Run: headless pygame with SDL's dummy video driver; simulated clock (each Clock.tick advances the game by its frame time, no real sleeping); random seed 0; keys injected as events and as key.get_pressed() state; no mouse input.
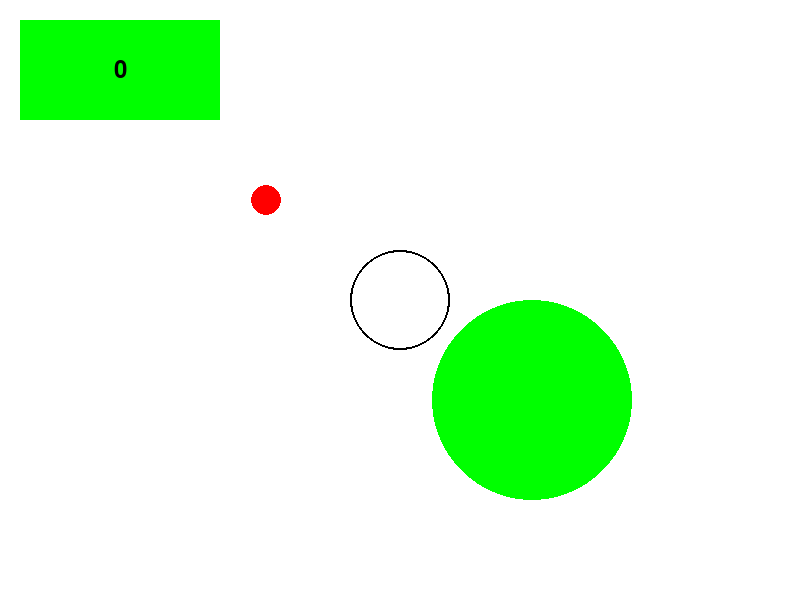
Frame 1 of 4 · flips 1–60 · no input
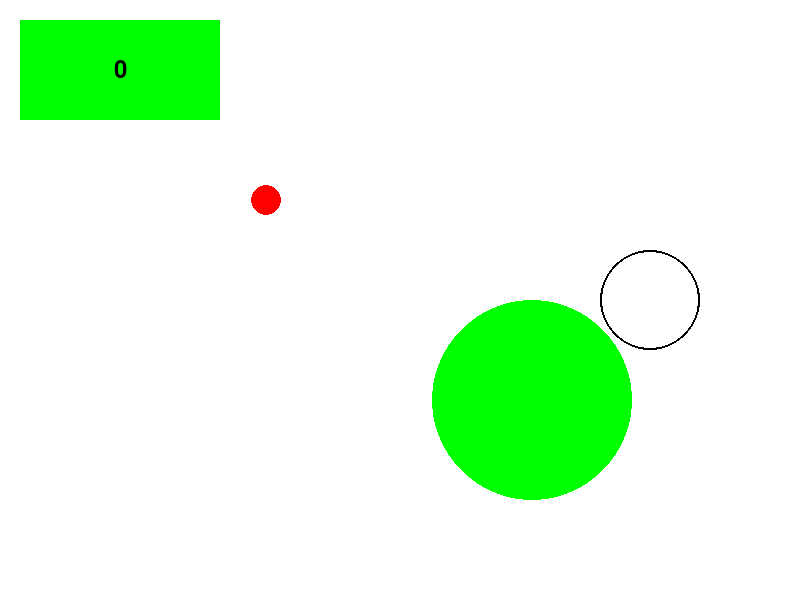
Frame 2 of 4 · flips 61–180 · tapped SPACE, RETURN · held RIGHT (→), D
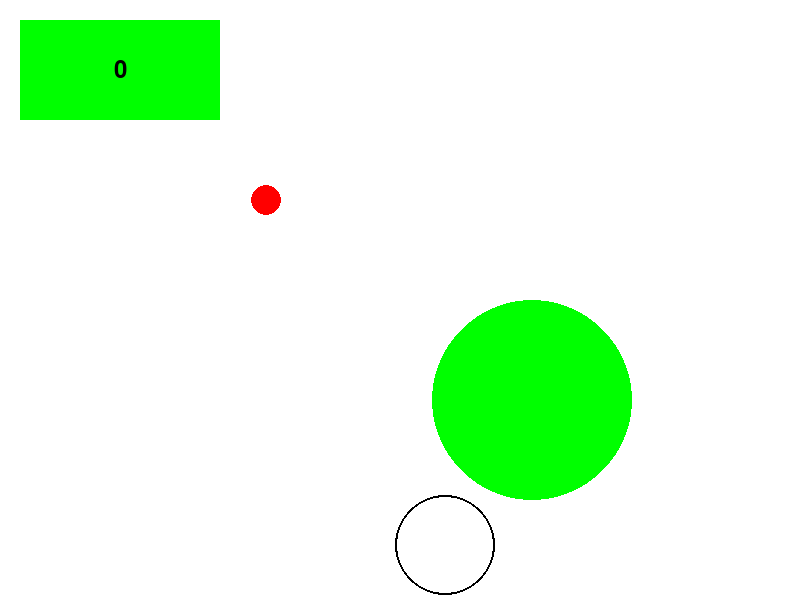
Frame 3 of 4 · flips 181–300 · held DOWN (↓), S
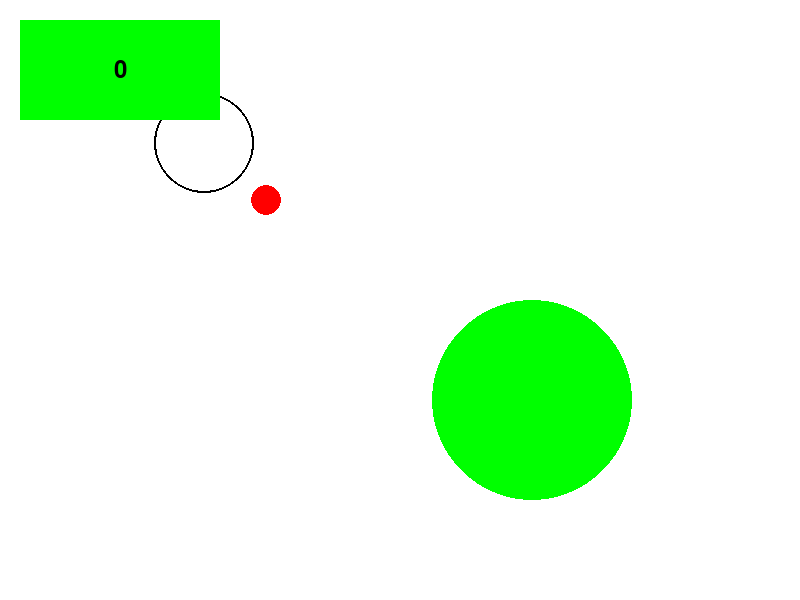
Frame 4 of 4 · flips 301–420 · held LEFT (←), A, UP (↑), W

The pygame program that drew these frames:

import pygame
import sys
import math

# Initialize Pygame
pygame.init()

# Set up the screen
WIDTH, HEIGHT = 800, 600
screen = pygame.display.set_mode((WIDTH, HEIGHT))
pygame.display.set_caption("Shape Mart Game")

# Define colors
WHITE = (255, 255, 255)
BLACK = (0, 0, 0)
RED = (255, 0, 0)
GREEN = (0, 255, 0)
BLUE = (0, 0, 255)
YELLOW = (255, 255, 0)
CYAN = (0, 255, 255)
MAGENTA = (255, 0, 255)

# Define actor properties
actor_radius = 50
actor_thickness = 2
actor_x = WIDTH // 2
actor_y = HEIGHT // 2
actor_speed = 5

# Define target properties
target_radius = 15
target_x = WIDTH // 3
target_y = HEIGHT // 3

# Define green circle properties
green_circle_radius = 100
green_circle_x = WIDTH // 3 * 2
green_circle_y = HEIGHT // 3 * 2

triangle_width = 50
triangle_height = 50
triangle_color = MAGENTA
triangle_x = 0
triangle_y = 0
triangle_speed = 3



font = pygame.font.SysFont(None, 36)

# Define the money
ownedMoney = 0
show_triangle = False

# Main game loop
running = True
while running:
    screen.fill(WHITE)

    # Handle events
    for event in pygame.event.get():
        if event.type == pygame.QUIT:
            running = False

    # Handle player input
    keys = pygame.key.get_pressed()
    if keys[pygame.K_LEFT]:
        actor_x -= actor_speed
    if keys[pygame.K_RIGHT]:
        actor_x += actor_speed
    if keys[pygame.K_UP]:
        actor_y -= actor_speed
    if keys[pygame.K_DOWN]:
        actor_y += actor_speed
    
    targetIsInActor = False
    # Ensure actor stays within the circle boundaries
    distance = math.sqrt((actor_x - WIDTH//2)**2 + (actor_y - HEIGHT//2)**2)
    if distance > (HEIGHT//2 - actor_radius):
        angle = math.atan2(actor_y - HEIGHT//2, actor_x - WIDTH//2)
        actor_x = WIDTH//2 + (HEIGHT//2 - actor_radius) * math.cos(angle)
        actor_y = HEIGHT//2 + (HEIGHT//2 - actor_radius) * math.sin(angle)

    # Check if the actor touches the target
    distance_to_target_circle = math.sqrt((actor_x - target_x)**2 + (actor_y - target_y)**2)
    if distance_to_target_circle < actor_radius + target_radius:
        # Move the target to the center of the green circle
        target_x, target_y = actor_x, actor_y
        targetIsInActor = True
    
    # Check if the actor touches the green circle
    distance_to_green_circle = math.sqrt((actor_x - green_circle_x)**2 + (actor_y - green_circle_y)**2)
    if distance_to_green_circle < actor_radius + green_circle_radius:
        if target_x == actor_x:
            # Move the target into the green circle
            target_x, target_y = green_circle_x, green_circle_y
            targetIsInActor = False

    if (triangle_x == target_x) and (triangle_y == target_y) and (show_triangle == True):
        ownedMoney += 1

    angle = math.atan2(target_y - triangle_y, target_x - triangle_x)
    dx = math.cos(angle) * triangle_speed
    dy = math.sin(angle) * triangle_speed

    # Move the triangle towards the target
    if (target_x == green_circle_x) and (target_y == green_circle_y):
        triangle_x += dx
        triangle_y += dy

    # Draw the green circle
    pygame.draw.circle(screen, GREEN, (green_circle_x, green_circle_y), green_circle_radius)

    # Draw the target (small circle)
    pygame.draw.circle(screen, RED, (int(target_x), int(target_y)), target_radius)

    # Draw the circle actor (hollow circle)
    pygame.draw.circle(screen, BLACK, (int(actor_x), int(actor_y)), actor_radius, actor_thickness)

    if show_triangle:
        pygame.draw.polygon(screen, triangle_color, [
        (triangle_x, triangle_y - triangle_height // 2),
        (triangle_x - triangle_width // 2, triangle_y + triangle_height // 2),
        (triangle_x + triangle_width // 2, triangle_y + triangle_height // 2)
    ])

    rect_width = 200
    rect_height = 100
    rect_x = 20
    rect_y = 20
    pygame.draw.rect(screen, GREEN, (rect_x, rect_y, rect_width, rect_height))

    # Render the variable number text
    text_surface = font.render(str(ownedMoney), True, BLACK)
    text_rect = text_surface.get_rect(center=(rect_x + rect_width // 2, rect_y + rect_height // 2))
    screen.blit(text_surface, text_rect)

    # Update the display
    pygame.display.flip()

    # Cap the frame rate
    pygame.time.Clock().tick(60)

# Quit Pygame
pygame.quit()
sys.exit()
